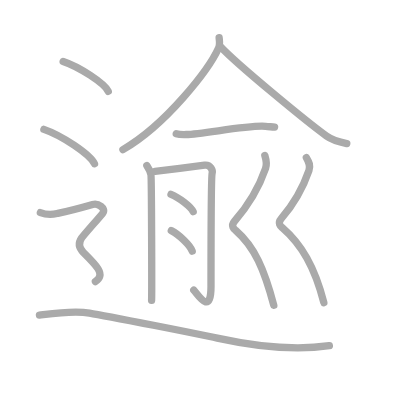
t = 0.00 s
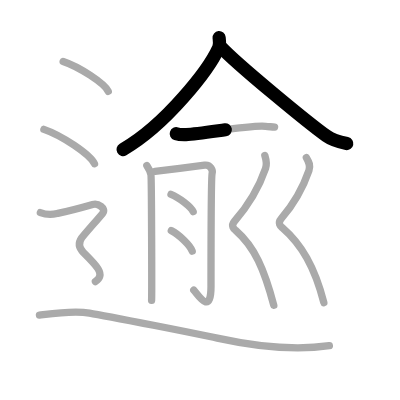
t = 2.50 s
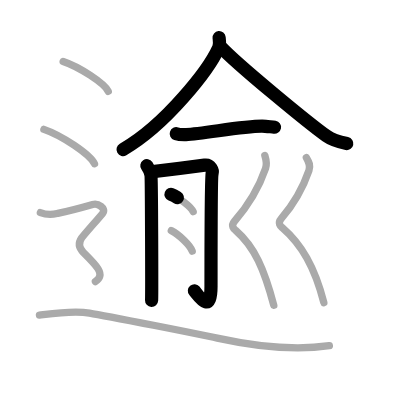
t = 5.25 s
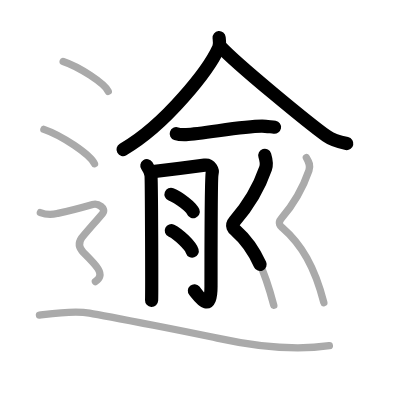
t = 7.75 s
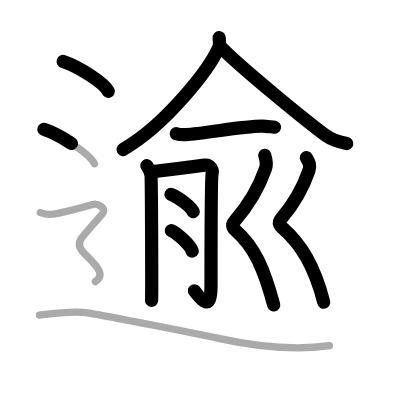
t = 10.50 s
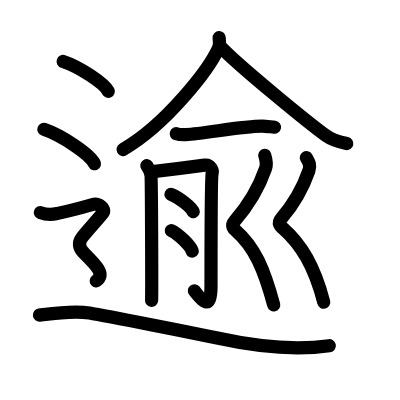
t = 13.00 s

The animated SVG that drew these frames (rendered in a browser with its animation timeline set to each time). Animation: 13 SMIL elements (animate=13); one cycle of 13.00 s.

<?xml version="1.0" standalone="no"?>
<!DOCTYPE svg PUBLIC "-//W3C//DTD SVG 1.1//EN"   "http://www.w3.org/Graphics/SVG/1.1/DTD/svg11.dtd">
<svg width="400px" height="400px"  version="1.1" xmlns="http://www.w3.org/2000/svg">
  <defs>
    <marker id="Triangle" viewBox="0 0 10 10" refX="0" refY="5" markerUnits="strokeWidth" markerWidth="3" style="stroke-opacity:0%;fill:#aaaaaa;" markerHeight="2" orient="auto">
      <path d="M 0 0 L 10 5 L 0 10 z" />
    </marker>
    
    <marker id="Arrow" viewBox="0 0 10 10" refX="5" refY="5" markerUnits="strokeWidth" markerWidth="1.8" style="stroke-opacity:0%;fill:#770000;" markerHeight="2" orient="auto">
      <path d="M 0 4 L 6 4 L 4 1 L 10 5 L 4 9 L 6 6 L 0 6 z" />
        <circle cx="5" cy="5" r="5" />
      </marker>
    
    <marker id="TriangleRed" viewBox="0 0 10 10" refX="0" refY="5" markerUnits="strokeWidth" markerWidth="3" style="stroke-opacity:0%;fill:#CC0000;" markerHeight="2" orient="auto">
      <path d="M 0 0 L 10 5 L 0 10 z" />
    </marker>
    
    <marker id="ArrowRed" viewBox="0 0 10 10" refX="5" refY="5" markerUnits="strokeWidth" markerWidth="1.8" style="stroke-opacity:0%;fill:#CC0000;" markerHeight="2" orient="auto">
      <path d="M 0 4 L 6 4 L 4 1 L 10 5 L 4 9 L 6 6 L 0 6 z" />
        <circle cx="5" cy="5" r="5" />
      </marker>
    
  </defs>
  
  <path style="fill:#ffffff; fill-opacity:100%; fill-rule:evenodd; stroke-width:0;" d="M 0 0 L 400px 0 L 400px 400px L 0 400px L 0 0" />

  <g transform="scale(3.6697247706422 3.6697247706422)">
<path style="fill:none; fill-opacity:0%; fill-rule:evenodd; stroke:#aaaaaa; stroke-opacity:100%; stroke-width: 1.5pt; stroke-linejoin:round; stroke-linecap:round;" d="M59.71 10.25c0.07 0.71 0.29 1.88-0.15 2.84C56.93 18.93 45.25 34 33.5 40.77"></path>
<path style="fill:none; fill-opacity:0%; fill-rule:evenodd; stroke:#aaaaaa; stroke-opacity:100%; stroke-width: 1.5pt; stroke-linejoin:round; stroke-linecap:round;" d="M60.05 12.67c4.51 4.88 23.94 20.81 28.91 24.38c1.69 1.21 3.85 1.73 5.54 2.08"></path>
<path style="fill:none; fill-opacity:0%; fill-rule:evenodd; stroke:#aaaaaa; stroke-opacity:100%; stroke-width: 1.5pt; stroke-linejoin:round; stroke-linecap:round;" d="M48.03 36.43c0.7 0.23 1.99 0.25 2.69 0.23c4.72-0.13 17.24-2.68 21.64-2.23c1.16 0.12 1.87 0.11 2.46 0.22"></path>
<path style="fill:none; fill-opacity:0%; fill-rule:evenodd; stroke:#aaaaaa; stroke-opacity:100%; stroke-width: 1.5pt; stroke-linejoin:round; stroke-linecap:round;" d="M40.02 45.14c0.55 0.81 0.93 1.62 1.11 2.43c0.18 0.81 0.26 32.45 0.18 34.27"></path>
<path style="fill:none; fill-opacity:0%; fill-rule:evenodd; stroke:#aaaaaa; stroke-opacity:100%; stroke-width: 1.5pt; stroke-linejoin:round; stroke-linecap:round;" d="M42.24 46.71c1.24-0.12 12.59-1.57 13.51-1.7c1.65-0.23 2.27 1.5 2.06 2.2c-0.2 0.67-0.31 21.45-0.31 30.81c0 8.29-3.67 2.08-4.7 1.04"></path>
<path style="fill:none; fill-opacity:0%; fill-rule:evenodd; stroke:#aaaaaa; stroke-opacity:100%; stroke-width: 1.5pt; stroke-linejoin:round; stroke-linecap:round;" d="M46.6 52.96c2.13 0.83 5.51 3.43 6.04 4.73"></path>
<path style="fill:none; fill-opacity:0%; fill-rule:evenodd; stroke:#aaaaaa; stroke-opacity:100%; stroke-width: 1.5pt; stroke-linejoin:round; stroke-linecap:round;" d="M46.68 62.85c2.01 0.98 5.2 4.05 5.7 5.58"></path>
<path style="fill:none; fill-opacity:0%; fill-rule:evenodd; stroke:#aaaaaa; stroke-opacity:100%; stroke-width: 1.5pt; stroke-linejoin:round; stroke-linecap:round;" d="M72.16 42.35c0.31 0.99 0.68 2.18 0.21 3.53c-1.42 4.13-4.17 9.47-8.46 14.41c-1.17 1.36-0.02 2.22 0.31 2.5c5.2 4.53 7.78 10.62 10.39 20.41"></path>
<path style="fill:none; fill-opacity:0%; fill-rule:evenodd; stroke:#aaaaaa; stroke-opacity:100%; stroke-width: 1.5pt; stroke-linejoin:round; stroke-linecap:round;" d="M83.48 42.94c0.77 1.31 1.18 2.18 0.71 3.53c-1.42 4.13-3.26 8.16-7.55 13.1c-1.17 1.36-0.01 2.22 0.31 2.5c5.2 4.53 8.8 10.62 11.3 20.41"></path>
<path style="fill:none; fill-opacity:0%; fill-rule:evenodd; stroke:#aaaaaa; stroke-opacity:100%; stroke-width: 1.5pt; stroke-linejoin:round; stroke-linecap:round;" d="M17.21 16.75c4.34 1.44 11.21 5.9 12.29 8.13"></path>
<path style="fill:none; fill-opacity:0%; fill-rule:evenodd; stroke:#aaaaaa; stroke-opacity:100%; stroke-width: 1.5pt; stroke-linejoin:round; stroke-linecap:round;" d="M11.96 35.25c4.87 1.66 12.58 6.81 13.79 9.38"></path>
<path style="fill:none; fill-opacity:0%; fill-rule:evenodd; stroke:#aaaaaa; stroke-opacity:100%; stroke-width: 1.5pt; stroke-linejoin:round; stroke-linecap:round;" d="M11 57.94c2.25 0.85 3.75 0.43 4.75 0.21c1-0.21 8-1.99 9.5-2.42c1.5-0.43 3.75 1.07 2.75 2.35s-5 5.69-5.75 6.76c-0.75 1.07-1 2.49 0.5 3.98s3.25 3.2 4 4.48c0.75 1.28 0.75 2.35-0.75 3.42c-1.5 1.07-9.5 7.0"></path>
<path style="fill:none; fill-opacity:0%; fill-rule:evenodd; stroke:#aaaaaa; stroke-opacity:100%; stroke-width: 1.5pt; stroke-linejoin:round; stroke-linecap:round;" d="M10.75 85.87c3.03-0.38 9.09-1.33 13.63-0.57c4.54 0.76 30.36 5.84 34.83 6.82c12.12 2.65 21.45 3.41 30.54 2.08"></path>

<path style="fill:none; fill-opacity:0%; fill-rule:evenodd; stroke:#000000; stroke-opacity:100%; stroke-width: 2.7pt; stroke-linejoin:round; stroke-linecap:round;" d="M59.71 10.25c0.07 0.71 0.29 1.88-0.15 2.84C56.93 18.93 45.25 34 33.5 40.77" pathLength="100" stroke-dashoffset="100" stroke-dasharray="100 105"><animate id="dashAnim1" attributeName="stroke-dashoffset" from="100" to="0" dur="1s" calcMode="linear" fill="freeze"/></path>
<path style="fill:none; fill-opacity:0%; fill-rule:evenodd; stroke:#000000; stroke-opacity:100%; stroke-width: 2.7pt; stroke-linejoin:round; stroke-linecap:round;" d="M60.05 12.67c4.51 4.88 23.94 20.81 28.91 24.38c1.69 1.21 3.85 1.73 5.54 2.08" pathLength="100" stroke-dashoffset="100" stroke-dasharray="100 105"><animate id="dashAnim2" attributeName="stroke-dashoffset" from="100" to="0" dur="1s" calcMode="linear" begin="dashAnim1.end" fill="freeze"/></path>
<path style="fill:none; fill-opacity:0%; fill-rule:evenodd; stroke:#000000; stroke-opacity:100%; stroke-width: 2.7pt; stroke-linejoin:round; stroke-linecap:round;" d="M48.03 36.43c0.7 0.23 1.99 0.25 2.69 0.23c4.72-0.13 17.24-2.68 21.64-2.23c1.16 0.12 1.87 0.11 2.46 0.22" pathLength="100" stroke-dashoffset="100" stroke-dasharray="100 105"><animate id="dashAnim3" attributeName="stroke-dashoffset" from="100" to="0" dur="1s" calcMode="linear" begin="dashAnim2.end" fill="freeze"/></path>
<path style="fill:none; fill-opacity:0%; fill-rule:evenodd; stroke:#000000; stroke-opacity:100%; stroke-width: 2.7pt; stroke-linejoin:round; stroke-linecap:round;" d="M40.02 45.14c0.55 0.81 0.93 1.62 1.11 2.43c0.18 0.81 0.26 32.45 0.18 34.27" pathLength="100" stroke-dashoffset="100" stroke-dasharray="100 105"><animate id="dashAnim4" attributeName="stroke-dashoffset" from="100" to="0" dur="1s" calcMode="linear" begin="dashAnim3.end" fill="freeze"/></path>
<path style="fill:none; fill-opacity:0%; fill-rule:evenodd; stroke:#000000; stroke-opacity:100%; stroke-width: 2.7pt; stroke-linejoin:round; stroke-linecap:round;" d="M42.24 46.71c1.24-0.12 12.59-1.57 13.51-1.7c1.65-0.23 2.27 1.5 2.06 2.2c-0.2 0.67-0.31 21.45-0.31 30.81c0 8.29-3.67 2.08-4.7 1.04" pathLength="100" stroke-dashoffset="100" stroke-dasharray="100 105"><animate id="dashAnim5" attributeName="stroke-dashoffset" from="100" to="0" dur="1s" calcMode="linear" begin="dashAnim4.end" fill="freeze"/></path>
<path style="fill:none; fill-opacity:0%; fill-rule:evenodd; stroke:#000000; stroke-opacity:100%; stroke-width: 2.7pt; stroke-linejoin:round; stroke-linecap:round;" d="M46.6 52.96c2.13 0.83 5.51 3.43 6.04 4.73" pathLength="100" stroke-dashoffset="100" stroke-dasharray="100 105"><animate id="dashAnim6" attributeName="stroke-dashoffset" from="100" to="0" dur="1s" calcMode="linear" begin="dashAnim5.end" fill="freeze"/></path>
<path style="fill:none; fill-opacity:0%; fill-rule:evenodd; stroke:#000000; stroke-opacity:100%; stroke-width: 2.7pt; stroke-linejoin:round; stroke-linecap:round;" d="M46.68 62.85c2.01 0.98 5.2 4.05 5.7 5.58" pathLength="100" stroke-dashoffset="100" stroke-dasharray="100 105"><animate id="dashAnim7" attributeName="stroke-dashoffset" from="100" to="0" dur="1s" calcMode="linear" begin="dashAnim6.end" fill="freeze"/></path>
<path style="fill:none; fill-opacity:0%; fill-rule:evenodd; stroke:#000000; stroke-opacity:100%; stroke-width: 2.7pt; stroke-linejoin:round; stroke-linecap:round;" d="M72.16 42.35c0.31 0.99 0.68 2.18 0.21 3.53c-1.42 4.13-4.17 9.47-8.46 14.41c-1.17 1.36-0.02 2.22 0.31 2.5c5.2 4.53 7.78 10.62 10.39 20.41" pathLength="100" stroke-dashoffset="100" stroke-dasharray="100 105"><animate id="dashAnim8" attributeName="stroke-dashoffset" from="100" to="0" dur="1s" calcMode="linear" begin="dashAnim7.end" fill="freeze"/></path>
<path style="fill:none; fill-opacity:0%; fill-rule:evenodd; stroke:#000000; stroke-opacity:100%; stroke-width: 2.7pt; stroke-linejoin:round; stroke-linecap:round;" d="M83.48 42.94c0.77 1.31 1.18 2.18 0.71 3.53c-1.42 4.13-3.26 8.16-7.55 13.1c-1.17 1.36-0.01 2.22 0.31 2.5c5.2 4.53 8.8 10.62 11.3 20.41" pathLength="100" stroke-dashoffset="100" stroke-dasharray="100 105"><animate id="dashAnim9" attributeName="stroke-dashoffset" from="100" to="0" dur="1s" calcMode="linear" begin="dashAnim8.end" fill="freeze"/></path>
<path style="fill:none; fill-opacity:0%; fill-rule:evenodd; stroke:#000000; stroke-opacity:100%; stroke-width: 2.7pt; stroke-linejoin:round; stroke-linecap:round;" d="M17.21 16.75c4.34 1.44 11.21 5.9 12.29 8.13" pathLength="100" stroke-dashoffset="100" stroke-dasharray="100 105"><animate id="dashAnim10" attributeName="stroke-dashoffset" from="100" to="0" dur="1s" calcMode="linear" begin="dashAnim9.end" fill="freeze"/></path>
<path style="fill:none; fill-opacity:0%; fill-rule:evenodd; stroke:#000000; stroke-opacity:100%; stroke-width: 2.7pt; stroke-linejoin:round; stroke-linecap:round;" d="M11.96 35.25c4.87 1.66 12.58 6.81 13.79 9.38" pathLength="100" stroke-dashoffset="100" stroke-dasharray="100 105"><animate id="dashAnim11" attributeName="stroke-dashoffset" from="100" to="0" dur="1s" calcMode="linear" begin="dashAnim10.end" fill="freeze"/></path>
<path style="fill:none; fill-opacity:0%; fill-rule:evenodd; stroke:#000000; stroke-opacity:100%; stroke-width: 2.7pt; stroke-linejoin:round; stroke-linecap:round;" d="M11 57.94c2.25 0.85 3.75 0.43 4.75 0.21c1-0.21 8-1.99 9.5-2.42c1.5-0.43 3.75 1.07 2.75 2.35s-5 5.69-5.75 6.76c-0.75 1.07-1 2.49 0.5 3.98s3.25 3.2 4 4.48c0.75 1.28 0.75 2.35-0.75 3.42c-1.5 1.07-9.5 7.0" pathLength="100" stroke-dashoffset="100" stroke-dasharray="100 105"><animate id="dashAnim12" attributeName="stroke-dashoffset" from="100" to="0" dur="1s" calcMode="linear" begin="dashAnim11.end" fill="freeze"/></path>
<path style="fill:none; fill-opacity:0%; fill-rule:evenodd; stroke:#000000; stroke-opacity:100%; stroke-width: 2.7pt; stroke-linejoin:round; stroke-linecap:round;" d="M10.75 85.87c3.03-0.38 9.09-1.33 13.63-0.57c4.54 0.76 30.36 5.84 34.83 6.82c12.12 2.65 21.45 3.41 30.54 2.08" pathLength="100" stroke-dashoffset="100" stroke-dasharray="100 105"><animate id="dashAnim13" attributeName="stroke-dashoffset" from="100" to="0" dur="1s" calcMode="linear" begin="dashAnim12.end" fill="freeze"/></path>

</g>

</svg>  
          
